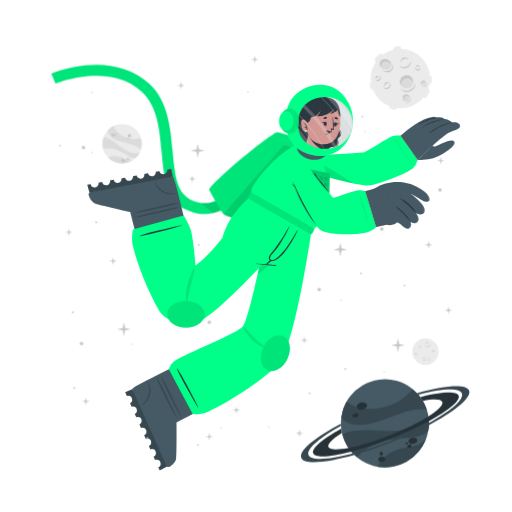
t = 0.00 s
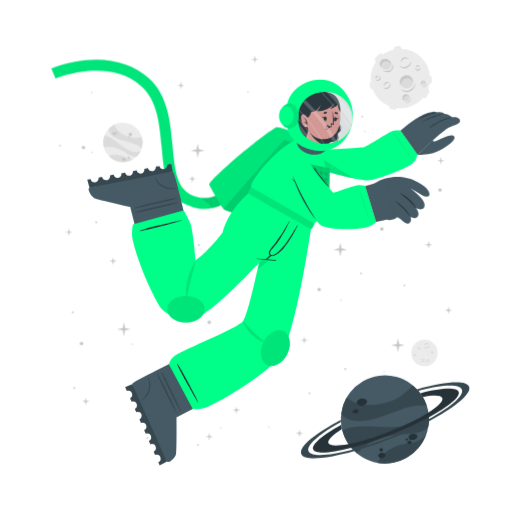
t = 1.13 s
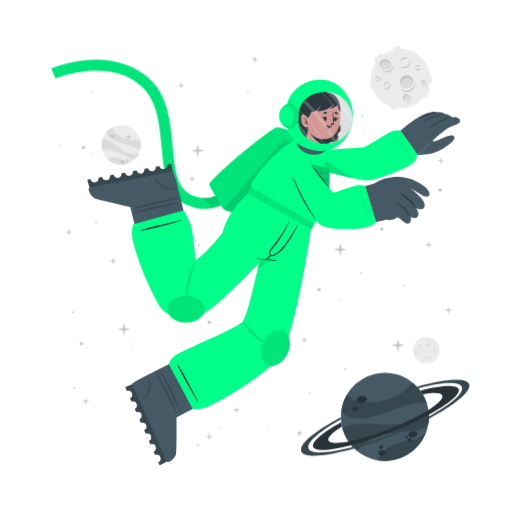
t = 1.88 s
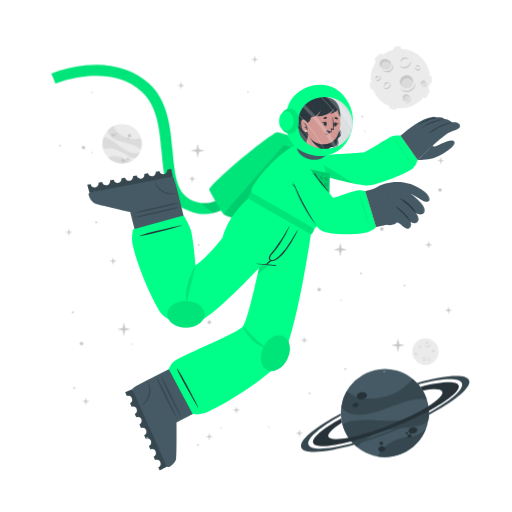
t = 3.00 s
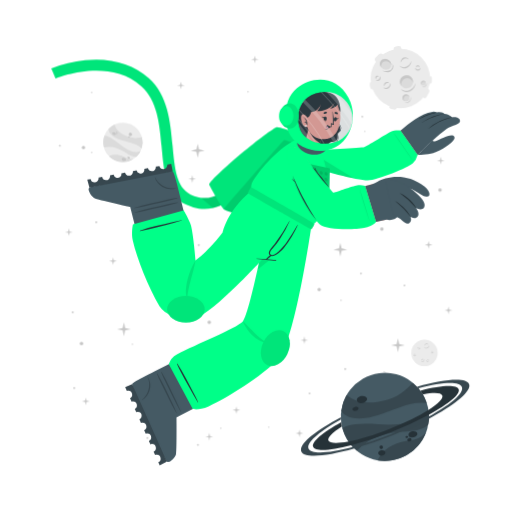
t = 4.13 s
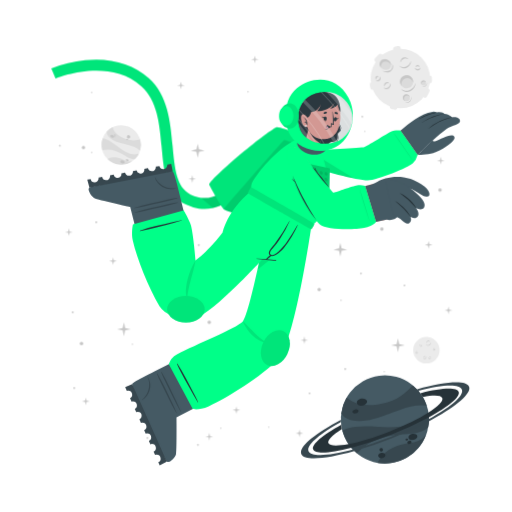
t = 4.88 s

The animated SVG that drew these frames (rendered in a browser with its animation timeline set to each time). Animation: 2 CSS @keyframes rules; one cycle of 6.00 s, repeats indefinitely.

<svg class="animated" id="freepik_stories-astronaut" xmlns="http://www.w3.org/2000/svg" viewBox="0 0 500 500" version="1.1" xmlns:xlink="http://www.w3.org/1999/xlink" xmlns:svgjs="http://svgjs.com/svgjs"><style>svg#freepik_stories-astronaut:not(.animated) .animable {opacity: 0;}svg#freepik_stories-astronaut.animated #freepik--background-complete--inject-47 {animation: 3s Infinite  linear wind;animation-delay: 0s;}svg#freepik_stories-astronaut.animated #freepik--Moon--inject-47 {animation: 3s Infinite  linear wind;animation-delay: 0s;}svg#freepik_stories-astronaut.animated #freepik--Planet--inject-47 {animation: 6s Infinite  linear floating;animation-delay: 0s;}svg#freepik_stories-astronaut.animated #freepik--Character--inject-47 {animation: 1.5s Infinite  linear floating;animation-delay: 0s;}            @keyframes wind {                0% {                    transform: rotate( 0deg );                }                25% {                    transform: rotate( 1deg );                }                75% {                    transform: rotate( -1deg );                }            }                    @keyframes floating {                0% {                    opacity: 1;                    transform: translateY(0px);                }                50% {                    transform: translateY(-10px);                }                100% {                    opacity: 1;                    transform: translateY(0px);                }            }        </style><g id="freepik--background-complete--inject-47" class="animable" style="transform-origin: 261.359px 235.839px;"><g id="el6vyoxj8tx4i"><circle cx="119.24" cy="140.32" r="19.23" style="fill: rgb(235, 235, 235); transform-origin: 119.24px 140.32px; transform: rotate(-21.46deg);" class="animable"></circle></g><path d="M137.64,145.92a22.4,22.4,0,0,0-6-3.75c-3.81-1.68-14.18-3.51-19-5.94-6.75-3.4-7.59-7.07-7.55-9a19.38,19.38,0,0,1,5.93-4.35c.48,2,2.29,8,13.5,12,5.79,2,11.33.68,13.21.22A19.13,19.13,0,0,1,137.64,145.92Z" style="fill: rgb(219, 219, 219); transform-origin: 121.778px 134.4px;" id="elrggmm44cuvq" class="animable"></path><path d="M129.79,156.41A19.27,19.27,0,0,1,105.68,154a15.8,15.8,0,0,1,3.45-1.36c5.17-1.26,10.86,1.21,12.94,2.38A11.36,11.36,0,0,0,129.79,156.41Z" style="fill: rgb(219, 219, 219); transform-origin: 117.735px 155.928px;" id="el6efzmc0rln" class="animable"></path><path d="M136.5,148.8l-.24.47-.22.42c-.18.32-.36.62-.55.92s-.35.54-.53.8l-.21.29-.24.32-.24.32-.31.36-.3.36-.27.3c-.2.22-.41.43-.62.64h0c-1.2.37-2.8.21-5.15-.72-3.49-1.37-7.26-4.67-14-7.09a24,24,0,0,0-12.93-.83h0a19.17,19.17,0,0,1,.5-11.63c1.23,0,5.18.52,13.61,7.48a49.9,49.9,0,0,0,8.49,5.81c7.2,3.77,11.36,2.65,13.1,1.78h.13Z" style="fill: rgb(219, 219, 219); transform-origin: 118.269px 143.957px;" id="elwdsd9smyyk" class="animable"></path><path d="M118.22,156c.34-.78,1.54-1,2.68-.52s1.79,1.54,1.44,2.32-1.54,1-2.68.52S117.88,156.83,118.22,156Z" style="fill: rgb(199, 199, 199); transform-origin: 120.282px 156.9px;" id="el5g800bcscre" class="animable"></path><path d="M123.66,154.67c.2-.44.91-.55,1.59-.26s1.08.9.89,1.34-.9.56-1.59.26S123.47,155.11,123.66,154.67Z" style="fill: rgb(199, 199, 199); transform-origin: 124.9px 155.212px;" id="elrupspcz6p2" class="animable"></path><path d="M108.75,131.05c.29-.67,1.33-.86,2.33-.42s1.57,1.33,1.28,2-1.34.86-2.34.42S108.45,131.72,108.75,131.05Z" style="fill: rgb(199, 199, 199); transform-origin: 110.553px 131.84px;" id="elpyqoluhny7" class="animable"></path><path d="M112.29,130.39a.84.84,0,0,1,1.13-.28.85.85,0,0,1,.57,1,1,1,0,0,1-1.7-.74Z" style="fill: rgb(199, 199, 199); transform-origin: 113.151px 130.697px;" id="elzh6hlcgsfna" class="animable"></path><path d="M112.86,132.17a.53.53,0,0,1,.71-.15c.3.13.47.41.37.62s-.41.28-.71.15S112.77,132.39,112.86,132.17Z" style="fill: rgb(199, 199, 199); transform-origin: 113.402px 132.399px;" id="elji2vm0asw7j" class="animable"></path><path d="M124.86,132.22a1.64,1.64,0,1,1,1,1.71A1.42,1.42,0,0,1,124.86,132.22Z" style="fill: rgb(199, 199, 199); transform-origin: 126.473px 132.415px;" id="eljfk0yildv5n" class="animable"></path><path d="M124.4,134.84a.76.76,0,1,1,.42.92A.73.73,0,0,1,124.4,134.84Z" style="fill: rgb(199, 199, 199); transform-origin: 125.123px 135.064px;" id="elqphdkom64n" class="animable"></path><circle cx="415.48" cy="343.36" r="12.93" style="fill: rgb(235, 235, 235); transform-origin: 415.48px 343.36px;" id="el2x452rqyjqo" class="animable"></circle><path d="M420.19,335.69a2.92,2.92,0,0,1-.48,1.75,3.45,3.45,0,0,1-1.41,1.24,2.56,2.56,0,0,1-1.9.17,2.7,2.7,0,0,1-1.44-1.12,3.71,3.71,0,0,0,1.55.69,2.33,2.33,0,0,0,.79,0,2.68,2.68,0,0,0,.76-.24l.36-.2c.11-.08.23-.15.33-.23a3.24,3.24,0,0,0,.6-.57A4.54,4.54,0,0,0,420.19,335.69Z" style="fill: rgb(199, 199, 199); transform-origin: 417.577px 337.324px;" id="elobkl93uh1v" class="animable"></path><path d="M415.54,336.43a1.84,1.84,0,0,1,.27-1.24,2.23,2.23,0,0,1,1-.88,1.76,1.76,0,0,1,1.35-.1,1.7,1.7,0,0,1,1,.83,2.8,2.8,0,0,0-1.08-.4,1.69,1.69,0,0,0-1,.18A3.06,3.06,0,0,0,415.54,336.43Z" style="fill: rgb(199, 199, 199); transform-origin: 417.341px 335.275px;" id="elfqtnb6lh1e8" class="animable"></path><path d="M415.48,349.44a1.79,1.79,0,0,1,0,1.23,2.13,2.13,0,0,1-.75,1.05,1.71,1.71,0,0,1-2.35-.25,3.35,3.35,0,0,0,1.1.15,1.62,1.62,0,0,0,.91-.35,2.67,2.67,0,0,0,.69-.77A3.41,3.41,0,0,0,415.48,349.44Z" style="fill: rgb(199, 199, 199); transform-origin: 413.984px 350.758px;" id="elfilf8zn93tk" class="animable"></path><path d="M412.8,350.91a1.14,1.14,0,0,1-.09-.87,1.49,1.49,0,0,1,.52-.76,1.2,1.2,0,0,1,.93-.23,1.1,1.1,0,0,1,.73.48,2.46,2.46,0,0,0-.75,0,1.18,1.18,0,0,0-.56.24A2.18,2.18,0,0,0,412.8,350.91Z" style="fill: rgb(199, 199, 199); transform-origin: 413.776px 349.972px;" id="el826u81kpqg7" class="animable"></path><path d="M410.82,337.8a1.15,1.15,0,0,1,.37.83,1.3,1.3,0,0,1-.37.92,1.15,1.15,0,0,1-.95.32,1.35,1.35,0,0,1-.81-.39,3.94,3.94,0,0,0,.8-.05,1.06,1.06,0,0,0,.56-.28,1.37,1.37,0,0,0,.33-.56A2.45,2.45,0,0,0,410.82,337.8Z" style="fill: rgb(199, 199, 199); transform-origin: 410.125px 338.84px;" id="elqk1bumcq8sp" class="animable"></path><path d="M409.22,339.06a.74.74,0,0,1-.33-.57.91.91,0,0,1,.26-.68.82.82,0,0,1,.71-.23.81.81,0,0,1,.55.34,4.08,4.08,0,0,0-.54.1.76.76,0,0,0-.32.19,1.13,1.13,0,0,0-.22.32A2.13,2.13,0,0,0,409.22,339.06Z" style="fill: rgb(199, 199, 199); transform-origin: 409.65px 338.315px;" id="el9503v7zdutj" class="animable"></path><path d="M419.81,351.44a1.14,1.14,0,0,1-.72.56,1.26,1.26,0,0,1-1-.14,1.14,1.14,0,0,1-.54-.83,1.36,1.36,0,0,1,.18-.89,3.66,3.66,0,0,0,.25.77,1,1,0,0,0,.4.47,1.32,1.32,0,0,0,.63.18A2.6,2.6,0,0,0,419.81,351.44Z" style="fill: rgb(199, 199, 199); transform-origin: 418.673px 351.093px;" id="el81198t02quo" class="animable"></path><path d="M418.2,350.19a.75.75,0,0,1,.47-.45.87.87,0,0,1,.72.08.82.82,0,0,1,.4.63.9.9,0,0,1-.19.62,4.78,4.78,0,0,0-.24-.5.63.63,0,0,0-.25-.26.91.91,0,0,0-.37-.13A1.65,1.65,0,0,0,418.2,350.19Z" style="fill: rgb(199, 199, 199); transform-origin: 418.996px 350.383px;" id="elvcn7pareb5m" class="animable"></path><path d="M424.24,342.34a1.16,1.16,0,0,1-.28.86,1.27,1.27,0,0,1-.88.44,1.13,1.13,0,0,1-.92-.39,1.29,1.29,0,0,1-.35-.83,3.82,3.82,0,0,0,.63.5,1.09,1.09,0,0,0,.6.16,1.31,1.31,0,0,0,.62-.21A2.35,2.35,0,0,0,424.24,342.34Z" style="fill: rgb(199, 199, 199); transform-origin: 423.027px 342.991px;" id="elgenlajd8ixt" class="animable"></path><path d="M422.2,342.21a.75.75,0,0,1,.14-.64.93.93,0,0,1,.65-.34.8.8,0,0,1,.68.3.88.88,0,0,1,.19.62,3.83,3.83,0,0,0-.48-.28.74.74,0,0,0-.36-.08,1.13,1.13,0,0,0-.38.1A2.38,2.38,0,0,0,422.2,342.21Z" style="fill: rgb(199, 199, 199); transform-origin: 423.021px 341.719px;" id="elldtei2z1uw" class="animable"></path><path d="M407.1,345.26a1.13,1.13,0,0,1-.27.87,1.27,1.27,0,0,1-.88.44,1.16,1.16,0,0,1-.93-.39,1.4,1.4,0,0,1-.35-.83,4.33,4.33,0,0,0,.64.5,1.07,1.07,0,0,0,.6.16,1.35,1.35,0,0,0,.62-.21A2,2,0,0,0,407.1,345.26Z" style="fill: rgb(199, 199, 199); transform-origin: 405.889px 345.916px;" id="elzrd3zp4ivhk" class="animable"></path><path d="M405.07,345.14a.75.75,0,0,1,.14-.64.89.89,0,0,1,.64-.34.79.79,0,0,1,.68.3.85.85,0,0,1,.2.62,3.83,3.83,0,0,0-.48-.28.66.66,0,0,0-.36-.08,1.13,1.13,0,0,0-.38.1A2.38,2.38,0,0,0,405.07,345.14Z" style="fill: rgb(199, 199, 199); transform-origin: 405.891px 344.649px;" id="elc7han048uj" class="animable"></path></g><g id="freepik--Moon--inject-47" class="animable" style="transform-origin: 391.45px 76.1246px;"><path d="M370.11,60.15l3.44-3.43a2.52,2.52,0,0,0,0-3.56h0a2.5,2.5,0,0,0-3.56,0l-3.44,3.43a2.52,2.52,0,0,0,0,3.56h0A2.52,2.52,0,0,0,370.11,60.15Z" style="fill: rgb(235, 235, 235); transform-origin: 370.05px 56.6508px;" id="elgs20xvng84f" class="animable"></path><path d="M417,94.19l2.18-4.34a2.5,2.5,0,0,0-1.12-3.38h0a2.51,2.51,0,0,0-3.38,1.12l-2.18,4.34a2.53,2.53,0,0,0,1.12,3.38h0A2.52,2.52,0,0,0,417,94.19Z" style="fill: rgb(235, 235, 235); transform-origin: 415.845px 90.8883px;" id="elv24x0crpob" class="animable"></path><path d="M387,50.45l2.58-.36a2.52,2.52,0,0,0,2.14-2.85h0a2.52,2.52,0,0,0-2.85-2.14l-2.58.37a2.52,2.52,0,0,0-2.14,2.85h0A2.51,2.51,0,0,0,387,50.45Z" style="fill: rgb(235, 235, 235); transform-origin: 387.935px 47.7758px;" id="el9srj8d83vms" class="animable"></path><path d="M366.46,84.53l-.37-2.59a2.52,2.52,0,0,0-2.85-2.13h0a2.52,2.52,0,0,0-2.14,2.85l.37,2.58a2.53,2.53,0,0,0,2.85,2.14h0A2.52,2.52,0,0,0,366.46,84.53Z" style="fill: rgb(235, 235, 235); transform-origin: 363.78px 83.5943px;" id="elesf08imm3sg" class="animable"></path><g id="el6ndcapwzmef"><rect x="415.49" y="75.26" width="7.64" height="5.03" rx="2.16" style="fill: rgb(235, 235, 235); transform-origin: 419.31px 77.775px; transform: rotate(90deg);" class="animable"></rect></g><path d="M382.28,106.41l2.52.68a2.52,2.52,0,0,0,3.08-1.78h0a2.52,2.52,0,0,0-1.78-3.09l-2.52-.67a2.51,2.51,0,0,0-3.08,1.78h0A2.51,2.51,0,0,0,382.28,106.41Z" style="fill: rgb(235, 235, 235); transform-origin: 384.19px 104.319px;" id="elcracnxsporq" class="animable"></path><circle cx="391" cy="76.69" r="29.05" style="fill: rgb(235, 235, 235); transform-origin: 391px 76.69px;" id="eledq5tp5i787" class="animable"></circle><path d="M401.57,59.46a6.51,6.51,0,0,1-1.08,3.94,7.8,7.8,0,0,1-3.15,2.79,5.76,5.76,0,0,1-4.27.36,6,6,0,0,1-3.25-2.49,8.71,8.71,0,0,0,3.49,1.53,5.07,5.07,0,0,0,1.78,0,5.38,5.38,0,0,0,1.69-.54,9.1,9.1,0,0,0,.81-.44c.26-.17.52-.33.76-.52a8.54,8.54,0,0,0,1.35-1.27A9.92,9.92,0,0,0,401.57,59.46Z" style="fill: rgb(199, 199, 199); transform-origin: 395.699px 63.1311px;" id="el8v4rorrlh3o" class="animable"></path><path d="M391.13,61.13a4.13,4.13,0,0,1,.6-2.78,5.18,5.18,0,0,1,2.19-2,3.9,3.9,0,0,1,3-.22A3.84,3.84,0,0,1,399.12,58a6.52,6.52,0,0,0-2.41-.89,3.94,3.94,0,0,0-2.24.4A6.81,6.81,0,0,0,391.13,61.13Z" style="fill: rgb(199, 199, 199); transform-origin: 395.105px 58.5293px;" id="elhax7rqleuo4" class="animable"></path><path d="M381.29,81.08a3.94,3.94,0,0,1,.07,2.77,4.82,4.82,0,0,1-1.68,2.35,3.78,3.78,0,0,1-2.86.77,3.84,3.84,0,0,1-2.43-1.34,7,7,0,0,0,2.48.35,3.69,3.69,0,0,0,2-.79,6,6,0,0,0,1.55-1.73A7.44,7.44,0,0,0,381.29,81.08Z" style="fill: rgb(199, 199, 199); transform-origin: 377.984px 84.0434px;" id="elftitj13xoyg" class="animable"></path><path d="M375.27,84.38a2.57,2.57,0,0,1-.19-1.95,3.19,3.19,0,0,1,1.16-1.7,2.65,2.65,0,0,1,2.08-.52A2.44,2.44,0,0,1,380,81.28a5.58,5.58,0,0,0-1.7-.08,2.69,2.69,0,0,0-1.26.54A4.94,4.94,0,0,0,375.27,84.38Z" style="fill: rgb(199, 199, 199); transform-origin: 377.485px 82.2756px;" id="ely6zoronf3jq" class="animable"></path><path d="M370.87,74.62a2.57,2.57,0,0,1,.83,1.86,2.85,2.85,0,0,1-.82,2,2.52,2.52,0,0,1-2.13.73,3.06,3.06,0,0,1-1.83-.87,10,10,0,0,0,1.81-.12,2.33,2.33,0,0,0,1.25-.63,2.88,2.88,0,0,0,.73-1.26A5.13,5.13,0,0,0,370.87,74.62Z" style="fill: rgb(199, 199, 199); transform-origin: 369.31px 76.9261px;" id="el3saicb3a9ud" class="animable"></path><path d="M367.27,77.44a1.68,1.68,0,0,1-.72-1.29,2,2,0,0,1,.58-1.52,1.77,1.77,0,0,1,1.58-.51,1.88,1.88,0,0,1,1.25.75,10.76,10.76,0,0,0-1.23.24,1.6,1.6,0,0,0-.7.41,2.28,2.28,0,0,0-.49.73A4.57,4.57,0,0,0,367.27,77.44Z" style="fill: rgb(199, 199, 199); transform-origin: 368.253px 75.7663px;" id="el7nrnvftiuau" class="animable"></path><path d="M410.67,66a2.6,2.6,0,0,1-.62,1.94,2.84,2.84,0,0,1-2,1,2.57,2.57,0,0,1-2.07-.87,3,3,0,0,1-.78-1.87,9,9,0,0,0,1.43,1.11,2.23,2.23,0,0,0,1.34.36,3,3,0,0,0,1.39-.45A5.56,5.56,0,0,0,410.67,66Z" style="fill: rgb(199, 199, 199); transform-origin: 407.941px 67.4719px;" id="elhi0rs7aqvhu" class="animable"></path><path d="M406.11,65.73a1.66,1.66,0,0,1,.31-1.44,2,2,0,0,1,1.44-.76,1.82,1.82,0,0,1,1.53.68,1.88,1.88,0,0,1,.43,1.39,9.72,9.72,0,0,0-1.08-.63,1.49,1.49,0,0,0-.8-.17,2.38,2.38,0,0,0-.85.22A4.64,4.64,0,0,0,406.11,65.73Z" style="fill: rgb(199, 199, 199); transform-origin: 407.944px 64.6284px;" id="elxyywe8uo4gc" class="animable"></path><g id="el6izptlwu34l"><ellipse cx="397.01" cy="79.87" rx="6.44" ry="6.4" style="fill: rgb(219, 219, 219); transform-origin: 397.01px 79.87px; transform: rotate(-65.97deg);" class="animable"></ellipse></g><path d="M400,76.84a5.81,5.81,0,0,1,3.31,4.1,6.41,6.41,0,1,0-11.2,3.11,5.78,5.78,0,0,1,.2-4.24A5.84,5.84,0,0,1,400,76.84Z" style="fill: rgb(199, 199, 199); transform-origin: 396.987px 78.7649px;" id="eloy2fm82gxkj" class="animable"></path><path d="M405.88,81a8.26,8.26,0,0,1-1.41,4.8,9.87,9.87,0,0,1-3.87,3.38,7.16,7.16,0,0,1-5.18.47,7.62,7.62,0,0,1-4-3,10.25,10.25,0,0,0,4.28,2,10.54,10.54,0,0,0,1.13.11,5.87,5.87,0,0,0,1.11-.09A7.1,7.1,0,0,0,400,88c.34-.17.69-.36,1-.55s.65-.42.94-.67a10.52,10.52,0,0,0,1.67-1.6A11.59,11.59,0,0,0,405.88,81Z" style="fill: rgb(199, 199, 199); transform-origin: 398.651px 85.4656px;" id="el9px0urdfufu" class="animable"></path><path d="M412.91,83.39a2.4,2.4,0,1,0-1.78-2.87A2.39,2.39,0,0,0,412.91,83.39Z" style="fill: rgb(219, 219, 219); transform-origin: 413.468px 81.0561px;" id="elxwp1bux8n2d" class="animable"></path><path d="M414.34,79.73A2.18,2.18,0,0,1,415.85,81,2.43,2.43,0,0,0,414,78.71a2.4,2.4,0,0,0-2.87,1.81,2.37,2.37,0,0,0,.84,2.41,2.12,2.12,0,0,1-.23-1.57A2.17,2.17,0,0,1,414.34,79.73Z" style="fill: rgb(199, 199, 199); transform-origin: 413.458px 80.7904px;" id="elj6lox4z7z6c" class="animable"></path><path d="M416.78,80.82a2.9,2.9,0,0,1-.12,1.88,3.54,3.54,0,0,1-1.18,1.55,2.64,2.64,0,0,1-1.91.54,2.74,2.74,0,0,1-1.69-.86,4.09,4.09,0,0,0,1.71.37,2.65,2.65,0,0,0,1.51-.55A4.36,4.36,0,0,0,416.78,80.82Z" style="fill: rgb(199, 199, 199); transform-origin: 414.381px 82.813px;" id="elu92e1zwitxh" class="animable"></path><path d="M396.44,98.94a3.41,3.41,0,1,0-3.21-3.59A3.41,3.41,0,0,0,396.44,98.94Z" style="fill: rgb(219, 219, 219); transform-origin: 396.635px 95.5356px;" id="ellrplbrqden" class="animable"></path><path d="M397.54,93.46a3.07,3.07,0,0,1,2.41,1.4A3.4,3.4,0,1,0,395,98.53a3.1,3.1,0,0,1,2.54-5.07Z" style="fill: rgb(199, 199, 199); transform-origin: 396.584px 95.335px;" id="elwlb26tfzsch" class="animable"></path><path d="M401.22,94.38a4.48,4.48,0,0,1,.19,2.64,5.13,5.13,0,0,1-1.27,2.4,3.72,3.72,0,0,1-2.46,1.21,4.06,4.06,0,0,1-2.56-.69,5.23,5.23,0,0,0,2.5.2A3.76,3.76,0,0,0,399.68,99a5.84,5.84,0,0,0,1.26-2.1A6.18,6.18,0,0,0,401.22,94.38Z" style="fill: rgb(199, 199, 199); transform-origin: 398.323px 97.5099px;" id="eljfp6kao79ah" class="animable"></path><path d="M381.24,66c-1.53,2.35-4.93,2.85-7.58,1.11s-3.57-5.05-2-7.4,4.93-2.84,7.59-1.11S382.78,63.69,381.24,66Z" style="fill: rgb(219, 219, 219); transform-origin: 376.446px 62.8572px;" id="el569yjjunp5v" class="animable"></path><path d="M372.8,62a4.43,4.43,0,0,0-.25,4.28,5.25,5.25,0,0,1-.92-6.49c1.53-2.35,4.93-2.85,7.59-1.11A5.83,5.83,0,0,1,382,63.9a5.53,5.53,0,0,0-2.29-3C377.28,59.37,374.19,59.82,372.8,62Z" style="fill: rgb(199, 199, 199); transform-origin: 376.453px 61.9611px;" id="elik0qp712rwn" class="animable"></path><path d="M383.12,62.16a5.49,5.49,0,0,1,.75,4.14,5.12,5.12,0,0,1-.95,2,6.39,6.39,0,0,1-1.66,1.53,6.23,6.23,0,0,1-2.15.73,7.29,7.29,0,0,1-2.19-.06,9.09,9.09,0,0,1-3.84-1.67,17.88,17.88,0,0,0,3.95.68,6.51,6.51,0,0,0,3.58-.77A5.47,5.47,0,0,0,382,67.59a5,5,0,0,0,.94-1.57A7.25,7.25,0,0,0,383.12,62.16Z" style="fill: rgb(199, 199, 199); transform-origin: 378.538px 66.3877px;" id="elr5g6n8pwjoq" class="animable"></path></g><g id="freepik--Planet--inject-47" class="animable animator-active" style="transform-origin: 376.139px 413.34px;"><g id="elsudrjmxlesr"><circle cx="375.87" cy="413.34" r="43.02" style="fill: rgb(69, 90, 100); transform-origin: 375.87px 413.34px; transform: rotate(-74.9951deg);" class="animable"></circle></g><path d="M416.74,399.89a50.6,50.6,0,0,0-15.8.88c-9.14,1.83-30.47,11.81-42.37,13.55-16.73,2.46-23-3.17-25.36-6.69a43,43,0,0,1,5.28-15.58c3.38,2.95,14.49,11.72,40.09,4.53,13.2-3.72,21.59-13.34,24.44-16.6A42.76,42.76,0,0,1,416.74,399.89Z" style="fill: rgb(55, 71, 79); transform-origin: 374.975px 397.452px;" id="elqy6rahjfzal" class="animable"></path><path d="M415.87,429.18a43.05,43.05,0,0,1-47.24,26.58,34.45,34.45,0,0,1,4.55-6.94c7.84-9,21.44-11.76,26.75-12.3A25.27,25.27,0,0,0,415.87,429.18Z" style="fill: rgb(55, 71, 79); transform-origin: 392.25px 442.775px;" id="el0w2zsdjv0c4j" class="animable"></path><path d="M418.36,406.64c.07.39.12.77.17,1.16s.09.71.13,1.06c.08.8.15,1.6.18,2.39s.06,1.44.06,2.14c0,.27,0,.53,0,.8s0,.6,0,.89,0,.6,0,.9-.05.7-.08,1.06-.06.7-.1,1-.08.6-.11.9c-.09.66-.19,1.3-.31,1.95h0c-1.72,2.21-4.86,4-10.34,5.31-8.16,2-19.29.8-34.76,5.06a53.84,53.84,0,0,0-24.73,15.11h0a42.85,42.85,0,0,1-14.05-21.9c2.19-1.67,10.15-5.73,34.51-3.84a112.29,112.29,0,0,0,23-.3c18-2.36,24.21-9.77,26.27-13.61h0A1.82,1.82,0,0,1,418.36,406.64Z" style="fill: rgb(55, 71, 79); transform-origin: 376.66px 426.505px;" id="elgyscctmo7cd" class="animable"></path><path d="M358.4,395.52c.37,1.88-1.55,3.83-4.28,4.35s-5.23-.56-5.6-2.44,1.56-3.82,4.28-4.35S358,393.65,358.4,395.52Z" style="fill: rgb(38, 50, 56); transform-origin: 353.46px 396.474px;" id="elwfg5m1a5uh" class="animable"></path><path d="M350.11,404.94c.2,1.06-1,2.17-2.6,2.49s-3.13-.28-3.33-1.34.95-2.17,2.59-2.49S349.9,403.89,350.11,404.94Z" style="fill: rgb(38, 50, 56); transform-origin: 347.145px 405.515px;" id="elwv41vrw4ii" class="animable"></path><path d="M407.54,429.57c.31,1.6-1.38,3.27-3.76,3.74s-4.58-.47-4.89-2.07,1.37-3.28,3.76-3.74S407.23,428,407.54,429.57Z" style="fill: rgb(38, 50, 56); transform-origin: 403.215px 430.408px;" id="eldmwfng24yw" class="animable"></path><path d="M401.85,435.28c.17.85-.61,1.72-1.74,1.94a1.87,1.87,0,0,1-2.33-1.15c-.17-.85.61-1.72,1.74-1.94A1.87,1.87,0,0,1,401.85,435.28Z" style="fill: rgb(38, 50, 56); transform-origin: 399.815px 435.675px;" id="el82z1ntuojke" class="animable"></path><path d="M398.54,432.72c.1.51-.4,1-1.12,1.18s-1.38-.17-1.48-.68.4-1,1.12-1.18S398.44,432.21,398.54,432.72Z" style="fill: rgb(38, 50, 56); transform-origin: 397.24px 432.97px;" id="el5688ppcxjne" class="animable"></path><path d="M376.35,447.84c.28,1.44-1,2.9-3,3.27s-3.68-.5-4-1.93,1-2.89,2.95-3.26S376.08,446.41,376.35,447.84Z" style="fill: rgb(38, 50, 56); transform-origin: 372.845px 448.515px;" id="eloxwmmovqe8i" class="animable"></path><path d="M373.89,442.43a1.71,1.71,0,1,1-1.95-1.16A1.6,1.6,0,0,1,373.89,442.43Z" style="fill: rgb(38, 50, 56); transform-origin: 372.261px 442.94px;" id="eljdff9tybra" class="animable"></path><path d="M418.84,411.25a346.49,346.49,0,0,1-36.64,16.83,342.87,342.87,0,0,1-39.21,13c-20.61,5.36-35.3,6.29-37.19,1.5s9.19-14.09,27.36-24.08c.12,1,.28,2,.47,3l.24,1.14c-9.22,5.86-14.34,10.93-13.19,13.85s8.58,3.14,19.59,1c10.78-2.08,25-6.36,40.23-12.37s28.57-12.64,37.86-18.51c9.46-5.95,14.73-11.13,13.56-14.09s-8.33-3.11-19-1.11a39.26,39.26,0,0,0-2.42-3.66c20.51-5.31,35.53-6.12,37.42-1.34S438.08,400.88,418.84,411.25Z" style="fill: rgb(38, 50, 56); transform-origin: 376.855px 414.472px;" id="elfp5crfowbfn" class="animable"></path><path d="M418.86,415.07a383.2,383.2,0,0,1-35.81,16.44h0A380.06,380.06,0,0,1,346,444.31c-28.14,8-49.06,9.59-51.78,2.82s13.19-19.8,38.63-33.31c0,.66,0,1.33.08,2-21.11,11.64-34,22.68-31.68,28.49s19.63,4.87,43.31-1.47A359.42,359.42,0,0,0,418.89,413c21.4-11.74,34.49-22.91,32.14-28.76s-19.17-4.89-42.38,1.23c-.43-.51-.88-1-1.34-1.5,27.63-7.77,48.08-9.23,50.76-2.54S444.64,401.45,418.86,415.07Z" style="fill: rgb(55, 71, 79); transform-origin: 376.139px 414.278px;" id="elsrdwabidn79" class="animable"></path></g><g id="freepik--Character--inject-47" class="animable" style="transform-origin: 249.682px 261.365px;"><path d="M194.2,208.66a44.5,44.5,0,0,1-12.75-4c-19.36-9.4-21.44-32.18-23.64-56.3-2-22.22-4.13-45.19-19.67-59.06-32.35-28.84-83.35-7.81-83.86-7.59l-4.19-9.88a124.34,124.34,0,0,1,33.06-8c25-2.52,46.52,3.5,62.12,17.42,18.71,16.68,21.11,42.93,23.22,66.09,2,21.93,3.73,40.87,17.64,47.62,29.16,14.15,48.44-21.19,49.24-22.7l9.48,5a77.22,77.22,0,0,1-16.57,20.32C217.57,206.71,206,210.43,194.2,208.66Z" style="fill: rgb(0, 255, 136); transform-origin: 147.47px 136.179px;" id="eljkw9ebup8zp" class="animable"></path><g id="elb8s4abah35i"><path d="M194.2,208.66a44.5,44.5,0,0,1-12.75-4c-19.36-9.4-21.44-32.18-23.64-56.3-2-22.22-4.13-45.19-19.67-59.06-32.35-28.84-83.35-7.81-83.86-7.59l-4.19-9.88a124.34,124.34,0,0,1,33.06-8c25-2.52,46.52,3.5,62.12,17.42,18.71,16.68,21.11,42.93,23.22,66.09,2,21.93,3.73,40.87,17.64,47.62,29.16,14.15,48.44-21.19,49.24-22.7l9.48,5a77.22,77.22,0,0,1-16.57,20.32C217.57,206.71,206,210.43,194.2,208.66Z" style="opacity: 0.1; transform-origin: 147.47px 136.179px;" class="animable"></path></g><g id="elqn3gu04h82l"><path d="M244.85,177.29a77.09,77.09,0,0,1-16.57,20.31c-6.44,5.48-13.2,9-20.13,10.56L196.08,198c23.52,3.15,38.58-24.45,39.3-25.77Z" style="opacity: 0.1; transform-origin: 220.465px 190.195px;" class="animable"></path></g><path d="M278.67,229.5c-.95.56-57.57-18.31-60-20.06a1.59,1.59,0,0,1-.31-.29c-2.77-2.73-13.24-22-14-23.51-1.84-3.85,55.21-51.93,65.82-56.39,2.66-1.12,37.51,11.34,42.73,16.4,2.24,2.17,6.45,10.95,6.22,12.15h0C318.76,159.52,279.63,228.94,278.67,229.5Z" style="fill: rgb(0, 255, 136); transform-origin: 261.728px 179.346px;" id="elipo4m6rfdy9" class="animable"></path><g id="el7mgee2b9uaa"><path d="M278.67,229.5c-.95.56-57.57-18.31-60-20.06a1.59,1.59,0,0,1-.31-.29c-2.77-2.73-13.24-22-14-23.51-1.84-3.85,55.21-51.93,65.82-56.39,2.66-1.12,37.51,11.34,42.73,16.4,2.24,2.17,6.45,10.95,6.22,12.15h0C318.76,159.52,279.63,228.94,278.67,229.5Z" style="opacity: 0.1; transform-origin: 261.728px 179.346px;" class="animable"></path></g><g id="elgary23e6rnm"><path d="M278.67,229.5c-.95.56-57.57-18.31-60-20.06a1.59,1.59,0,0,1-.31-.29c10.24-11.85,58.36-67.42,59.22-67.56s33.84,12.65,41.56,16.22C318.76,159.52,279.63,228.94,278.67,229.5Z" style="opacity: 0.1; transform-origin: 268.75px 185.551px;" class="animable"></path></g><path d="M196.48,344.63l-45.12,22.73c-8.64,4.29-16.14,8.22-19.83,10.61a.09.09,0,0,0-.06,0c-1.4.9-2.24,1.57-2.36,2l0,.08c-.46,3.44,31.87,73.53,33.82,75.59s8-3.33,8.91-7.05.53-36.1.53-36.1l44.85-23.13Z" style="fill: rgb(69, 90, 100); transform-origin: 173.163px 400.363px;" id="elwaqvceumn6" class="animable"></path><path d="M122.25,383l1.61,3.65a3.8,3.8,0,0,1,1.31-.23,3.9,3.9,0,0,1,1.83,7.34l1.45,3.32a3.82,3.82,0,0,1,1.36-.25,3.89,3.89,0,0,1,1.78,7.35l1.46,3.33a3.55,3.55,0,0,1,1.39-.27,3.89,3.89,0,0,1,3.89,3.89,3.85,3.85,0,0,1-2.15,3.48l1.46,3.31a4.06,4.06,0,0,1,1.45-.27,3.89,3.89,0,0,1,1.69,7.4l1.46,3.31a3.84,3.84,0,0,1,1.48-.3,3.89,3.89,0,0,1,1.65,7.42l1.46,3.31a3.58,3.58,0,0,1,1.52-.32,3.9,3.9,0,0,1,1.62,7.44l1.46,3.32a3.64,3.64,0,0,1,1.57-.35,3.9,3.9,0,0,1,1.57,7.46l1.37,3.12,7-3.79L129.11,380Z" style="fill: rgb(55, 71, 79); transform-origin: 142.595px 419.73px;" id="el2kd4ik0yuce" class="animable"></path><path d="M144.47,373.18a16.37,16.37,0,0,1,1.62,13.09c-1.18,3.56-3.52,7.36-7.28,9.3-.11.06-.22-.14-.12-.21,6.4-4.92,9-14.69,5.56-22.06A.13.13,0,0,1,144.47,373.18Z" style="fill: rgb(55, 71, 79); transform-origin: 142.716px 384.361px;" id="el4eag5qe5s3u" class="animable"></path><path d="M153.72,369.74c2.88,4.77,5.37,9.78,7.8,14.79s4.78,9.94,7.13,14.93c1.34,2.86,2.68,5.73,3.86,8.66a.16.16,0,0,1-.29.14c-2.81-4.81-5.27-9.84-7.79-14.8s-5-9.85-7.34-14.83c-1.37-2.86-2.65-5.74-3.8-8.69A.24.24,0,0,1,153.72,369.74Z" style="fill: rgb(55, 71, 79); transform-origin: 162.903px 388.992px;" id="elhv4pklcja9" class="animable"></path><path d="M157.88,368.33c2.89,4.77,5.37,9.78,7.8,14.8s4.78,9.94,7.13,14.93c1.34,2.86,2.68,5.73,3.86,8.65a.16.16,0,0,1-.29.14c-2.81-4.81-5.27-9.84-7.79-14.8s-5-9.85-7.34-14.83c-1.36-2.86-2.65-5.74-3.8-8.69A.24.24,0,0,1,157.88,368.33Z" style="fill: rgb(55, 71, 79); transform-origin: 167.063px 387.582px;" id="elev9p85d2jo7" class="animable"></path><path d="M164.81,360.58l23.33,43.76s7,1.51,15.68-2.51c19.21-8.87,51.37-29.51,67.45-45.36C287.89,340.08,304.2,225.2,304.2,225.2L265,202.58s-20.36,108.33-27.84,116.15c-6.75,7.06-45.89,22.51-64.34,32.17A16.53,16.53,0,0,0,164.81,360.58Z" style="fill: rgb(0, 255, 136); transform-origin: 234.505px 303.599px;" id="elrzank0ck2d" class="animable"></path><path d="M173.21,360.06c3.07,4.66,5.75,9.56,8.38,14.48s5.16,9.74,7.7,14.64c1.46,2.8,2.91,5.62,4.21,8.49a.17.17,0,0,1-.29.16c-3-4.7-5.65-9.63-8.37-14.49s-5.35-9.65-7.92-14.53c-1.47-2.8-2.87-5.63-4.13-8.53A.24.24,0,0,1,173.21,360.06Z" style="fill: rgb(38, 50, 56); transform-origin: 183.142px 378.925px;" id="el5h6sqscz1cs" class="animable"></path><g id="el1a5s98ew94u"><path d="M251.64,268.16l52.56-43L265,202.58S258.6,236.8,251.64,268.16Z" style="opacity: 0.1; transform-origin: 277.92px 235.37px;" class="animable"></path></g><g id="eltofkk07y1le"><path d="M260.8,339.2a9.27,9.27,0,0,1-4.14-.38,19.56,19.56,0,0,1-3.85-1.64,31.21,31.21,0,0,1-6.57-5c-1-1-1.88-2-2.77-3s-1.7-2.13-2.45-3.26-1.46-2.29-2.11-3.47-1.23-2.43-1.72-3.71a39.39,39.39,0,0,1,3,2.76c.94.95,1.92,1.86,2.81,2.82s1.86,1.86,2.75,2.82l1.39,1.38c.46.46.89.95,1.37,1.38,1.85,1.82,3.74,3.56,5.72,5.19A23.49,23.49,0,0,0,260.8,339.2Z" style="opacity: 0.1; transform-origin: 248.995px 329.012px;" class="animable"></path></g><g id="elgw83sbjxsj8"><ellipse cx="268.93" cy="344.82" rx="18.38" ry="13.04" style="fill: rgb(0, 255, 136); transform-origin: 268.93px 344.82px; transform: rotate(-64.61deg);" class="animable"></ellipse></g><g id="el7ofgzl1ahbt"><ellipse cx="268.93" cy="344.82" rx="18.38" ry="13.04" style="opacity: 0.1; transform-origin: 268.93px 344.82px; transform: rotate(-64.61deg);" class="animable"></ellipse></g><path d="M187.77,245.91l-11.92-49.09c-2.23-9.39-4.35-17.59-5.84-21.72,0,0,0,0,0-.07a6.82,6.82,0,0,0-1.38-2.74s0,0-.07,0c-3.24-1.23-78.83,14.38-81.28,15.82s1.43,8.53,4.85,10.27,35,8.69,35,8.69L139.51,256Z" style="fill: rgb(69, 90, 100); transform-origin: 137.14px 214.111px;" id="elv8ao4n666xm" class="animable"></path><path d="M167.23,164.93l-3.92.74a3.75,3.75,0,0,1-.06,1.33,3.9,3.9,0,0,1-7.57.11l-3.56.67a3.79,3.79,0,0,1-.07,1.38,3.89,3.89,0,0,1-7.56.07l-3.57.66a3.79,3.79,0,0,1,0,1.42,3.9,3.9,0,0,1-4.68,2.91,3.83,3.83,0,0,1-2.89-2.88l-3.56.67a4.08,4.08,0,0,1-.07,1.47,3.89,3.89,0,0,1-7.58,0l-3.56.67a3.89,3.89,0,0,1-4.72,4.42,3.91,3.91,0,0,1-2.93-3l-3.55.68a3.69,3.69,0,0,1,0,1.55,3.9,3.9,0,0,1-7.62-.11l-3.56.67a3.65,3.65,0,0,1,0,1.61,3.89,3.89,0,0,1-7.62-.16l-3.35.63,2.11,7.63,81.36-15.77Z" style="fill: rgb(55, 71, 79); transform-origin: 126.965px 176.5px;" id="elfdcdjjhr0xk" class="animable"></path><path d="M171.74,188.79a16.37,16.37,0,0,1-13.12-1.39c-3.2-2-6.37-5.09-7.41-9.2,0-.11.19-.18.24-.06,3.34,7.34,12.27,12.06,20.22,10.41A.13.13,0,0,1,171.74,188.79Z" style="fill: rgb(55, 71, 79); transform-origin: 161.505px 183.822px;" id="eljpey7zsxybh" class="animable"></path><path d="M173,198.58c-5.3,1.73-10.74,3-16.18,4.24s-10.76,2.41-16.16,3.56c-3.08.66-6.18,1.32-9.3,1.81a.16.16,0,0,1-.07-.32c5.32-1.65,10.77-2.9,16.18-4.24s10.72-2.61,16.11-3.79c3.09-.68,6.18-1.28,9.32-1.72A.24.24,0,0,1,173,198.58Z" style="fill: rgb(55, 71, 79); transform-origin: 152.153px 203.157px;" id="el2rqdrsmb4nd" class="animable"></path><path d="M173.43,203c-5.31,1.73-10.75,3-16.18,4.24s-10.77,2.41-16.16,3.56c-3.09.66-6.19,1.32-9.31,1.81a.16.16,0,0,1-.06-.32c5.32-1.65,10.77-2.9,16.17-4.23s10.73-2.61,16.11-3.8c3.1-.67,6.19-1.27,9.33-1.72A.24.24,0,0,1,173.43,203Z" style="fill: rgb(55, 71, 79); transform-origin: 152.581px 207.576px;" id="elwholuqltg4s" class="animable"></path><path d="M304.26,225.23s-10.86,11.9-20.08,21.25c-6.73,6.84-12.95,12.66-14.6,12.69-1.87,0-10.38-.9-13.2-1.27,0,0-41.94,46.14-63.47,57.3-7.37,3.82-30.52-.1-37.22-11.42-10.87-18.37-21.9-46.13-25.93-63.59-1.8-7.79.05-16.21.05-16.21l49.59-13.7s5.36,8.93,7,14.54c2.42,8.47,4.59,34.41,4.59,34.41,13.41-9.58,26.47-27.28,26.47-27.28s3.86-20.56,28-40.75Z" style="fill: rgb(0, 255, 136); transform-origin: 216.616px 253.91px;" id="elb43z76l0n5" class="animable"></path><path d="M269.53,258.92a109.54,109.54,0,0,0-19-1.46.2.2,0,0,0,0,.39c6.29.67,12.63,1.5,18.94,1.83A.38.38,0,0,0,269.53,258.92Z" style="fill: rgb(38, 50, 56); transform-origin: 260.127px 258.568px;" id="el8q2n097gr9v" class="animable"></path><path d="M290.7,225.07c.08-.19-.21-.4-.31-.21A193.26,193.26,0,0,1,280,241.31c-1.7,2.48-11.92,15.71-15.85,12.12-.66-.61-.62-1.57-.1-2.78.63-1.45,2.09-2.84,3.09-4.08,2.2-2.74,4.31-5.54,6.28-8.44A94.74,94.74,0,0,0,282.85,221a.17.17,0,0,0-.3-.15,178.74,178.74,0,0,1-14.62,22.77c-2.68,3.43-7.75,8-4.15,10.8s11.57-5.17,13.52-7.48A99.25,99.25,0,0,0,290.7,225.07Z" style="fill: rgb(38, 50, 56); transform-origin: 276.623px 237.894px;" id="eli156uzsc83g" class="animable"></path><path d="M264.07,253.88a28.1,28.1,0,0,0-2.7,2.42,7.85,7.85,0,0,0-1.8,2.22c-.07.17.13.3.28.24a9.87,9.87,0,0,0,2.39-1.8c.87-.73,1.75-1.44,2.59-2.2A.58.58,0,0,0,264.07,253.88Z" style="fill: rgb(38, 50, 56); transform-origin: 262.293px 256.258px;" id="elsaxqi3fdo9a" class="animable"></path><path d="M136.76,230.07c5.18-1.79,10.51-3.14,15.84-4.44s10.54-2.54,15.83-3.76c3-.7,6.06-1.4,9.12-1.93a.17.17,0,0,1,.08.32c-5.21,1.72-10.55,3-15.84,4.44s-10.5,2.74-15.79,4c-3,.72-6.06,1.36-9.14,1.84A.24.24,0,0,1,136.76,230.07Z" style="fill: rgb(38, 50, 56); transform-origin: 157.145px 225.243px;" id="eloh5fzg0gkdn" class="animable"></path><g id="el2k9bqza8kmj"><path d="M183.14,297.2a10.49,10.49,0,0,1-1.5-4.83c-.1-.84-.1-1.68-.15-2.53s0-1.68.08-2.52a52.55,52.55,0,0,1,1.68-9.85,71.11,71.11,0,0,1,3.2-9.39,59.85,59.85,0,0,1,4.5-8.85c-.51,3.3-1.32,6.48-2.11,9.64s-1.64,6.29-2.48,9.41-1.64,6.24-2.31,9.38c-.31,1.56-.64,3.14-.83,4.72A14.43,14.43,0,0,0,183.14,297.2Z" style="opacity: 0.1; transform-origin: 186.21px 278.215px;" class="animable"></path></g><ellipse cx="181.55" cy="306.94" rx="18.38" ry="13.04" style="fill: rgb(0, 255, 136); transform-origin: 181.55px 306.94px;" id="elyeqtyrsw6y" class="animable"></ellipse><g id="el1riknk8uax2"><ellipse cx="181.55" cy="306.94" rx="18.38" ry="13.04" style="opacity: 0.1; transform-origin: 181.55px 306.94px;" class="animable"></ellipse></g><path d="M302.93,165.7c29.4,11.7,52.93,16.43,62.23,13.72,8.14-2.38,31.36-12.37,42.66-23.2,3.41-3.26-12-25.52-16.72-23.75s-28.38,15.07-34.56,17.26c-3.51,1.24-41.77,2.67-50.47,2.82C291.55,152.81,289.88,160.51,302.93,165.7Z" style="fill: rgb(247, 169, 160); transform-origin: 351.195px 156.267px;" id="elvviajkiavr9" class="animable"></path><path d="M423.09,141.39c-1.07,1.64-.22,2.22,3.08,1.09s15.37-8.36,17.54-3.93-15,14.39-20.65,15.84-15.24,1.83-15.24,1.83C410.78,153.61,417.35,146.59,423.09,141.39Z" style="fill: rgb(69, 90, 100); transform-origin: 425.859px 146.674px;" id="elovdwooue03r" class="animable"></path><path d="M391.1,132.47c8.6-7,18.87-16.35,31.27-18.29a6.21,6.21,0,0,1,4,.62c5.54-1,7.66,1.36,7.66,1.36,5.44.68,7.28,3.36,7.28,3.36s6.51-1.06,7.81,2.77c1.47,4.3-8,4.95-12.95,8.48-11.39,8.09-25.31,22.79-28.37,25.45Z" style="fill: rgb(69, 90, 100); transform-origin: 420.187px 135.151px;" id="elevwwenp17v" class="animable"></path><path d="M418.3,130.86a90.32,90.32,0,0,1,10.37-6.52,89.67,89.67,0,0,1,12.58-4.68.11.11,0,0,0-.05-.21,47.55,47.55,0,0,0-23,11.26C418,130.84,418.12,131,418.3,130.86Z" style="fill: rgb(38, 50, 56); transform-origin: 429.705px 125.182px;" id="elhlmrq612hms" class="animable"></path><path d="M412.41,124.7c3.43-2.07,9.49-5.67,21.67-8.41,0,0,0-.07,0-.07a42.55,42.55,0,0,0-21.76,8.32C412.11,124.68,412.18,124.84,412.41,124.7Z" style="fill: rgb(38, 50, 56); transform-origin: 423.137px 120.487px;" id="el1rkxk32wvsv" class="animable"></path><path d="M409.31,121.33c6-3.3,10.15-4.62,17.06-6.49,0,0,0-.08,0-.08-8.08,1.3-10.86,2.69-17.19,6.38C409,121.26,409.08,121.46,409.31,121.33Z" style="fill: rgb(38, 50, 56); transform-origin: 417.726px 118.066px;" id="eles5pw2sa77n" class="animable"></path><path d="M391.1,132.47l16.72,23.75a17.14,17.14,0,0,1-4.76,8.35c-3.92,3.79-34.48,16.45-43.94,16.59S312.7,172,299.46,165.3s-6.15-12.5,3.55-13.16,50.29-3,52.62-3.57,21.58-12.72,25.66-14.84S391.1,132.47,391.1,132.47Z" style="fill: rgb(0, 255, 136); transform-origin: 350.007px 156.73px;" id="elm7l264ipyka" class="animable"></path><g id="el3bc50l4t56y"><path d="M299.46,165.3c9.59,4.85,31.61,11.06,46.62,14.08l-44.17-27.15C292.8,153.25,286.73,158.86,299.46,165.3Z" style="opacity: 0.1; transform-origin: 319.138px 165.805px;" class="animable"></path></g><g id="elxgilr9gbyge"><path d="M384.8,135.23c2.52,3.23,4.87,6.59,7.2,10s4.59,6.68,6.87,10c1.3,1.91,2.61,3.84,3.84,5.8.09.13,0,.2-.12.08-2.49-3.24-4.83-6.62-7.2-10s-4.67-6.63-7-10c-1.31-1.92-2.59-3.85-3.81-5.83C384.5,135.16,384.67,135.06,384.8,135.23Z" style="opacity: 0.1; transform-origin: 393.653px 148.156px;" class="animable"></path></g><path d="M304.2,225.2l-58.8-34a13.5,13.5,0,0,1,1.95-10c7.47-12.21,25.36-32.31,41.34-39.71,11.52-5.32,20.58-.81,24,7.68.87,2.15,9.33,30.09,8.28,40.05-1.11,10.54-6.23,23.6-10.83,30.76A16.13,16.13,0,0,1,304.2,225.2Z" style="fill: rgb(0, 255, 136); transform-origin: 283.103px 182.199px;" id="elqlnh2zi8j1" class="animable"></path><path d="M303.73,228.78c.87.13,3.47-4.67,3.23-5.37s-61.33-35.68-61.78-35.76-3.42,5.82-2.88,6.25S302.57,228.6,303.73,228.78Z" style="fill: rgb(0, 255, 136); transform-origin: 274.605px 208.216px;" id="el45of1s1f1lg" class="animable"></path><g id="elw6sgw2jel6r"><path d="M303.73,228.78c.87.13,3.47-4.67,3.23-5.37s-61.33-35.68-61.78-35.76-3.42,5.82-2.88,6.25S302.57,228.6,303.73,228.78Z" style="opacity: 0.1; transform-origin: 274.605px 208.216px;" class="animable"></path></g><polygon points="291.84 189.35 321.45 195.58 322.11 169.34 292.5 163.11 291.84 189.35" style="fill: rgb(0, 255, 136); transform-origin: 306.975px 179.345px;" id="el9kp9t41tgkn" class="animable"></polygon><g id="el2j680cmdi67"><polygon points="291.84 189.35 321.45 195.58 322.11 169.34 292.5 163.11 291.84 189.35" style="opacity: 0.2; transform-origin: 306.975px 179.345px;" class="animable"></polygon></g><g id="elvfn3nrshvla"><polygon points="291.84 189.35 295.59 190.14 296.25 163.9 292.5 163.11 291.84 189.35" style="opacity: 0.1; transform-origin: 294.045px 176.625px;" class="animable"></polygon></g><g id="eljqce6jo6zn"><path d="M316.88,174.4a2,2,0,0,0,1.47,2,1.31,1.31,0,0,0,1.56-1.37,2,2,0,0,0-1.48-2A1.3,1.3,0,0,0,316.88,174.4Z" style="opacity: 0.1; transform-origin: 318.395px 174.715px;" class="animable"></path></g><g id="ele86xxgyz8lh"><path d="M316.74,180a2,2,0,0,0,1.47,2,1.3,1.3,0,0,0,1.56-1.37,2,2,0,0,0-1.47-2A1.3,1.3,0,0,0,316.74,180Z" style="opacity: 0.1; transform-origin: 318.255px 180.315px;" class="animable"></path></g><g id="elpkbg4l3ar7"><path d="M316.6,185.5a2,2,0,0,0,1.47,2,1.31,1.31,0,0,0,1.56-1.38,2,2,0,0,0-1.47-2A1.3,1.3,0,0,0,316.6,185.5Z" style="opacity: 0.1; transform-origin: 318.115px 185.809px;" class="animable"></path></g><g id="eleleaxiykwwp"><path d="M312.16,173.41a2,2,0,0,0,1.47,2,1.3,1.3,0,0,0,1.56-1.37,2,2,0,0,0-1.47-2A1.31,1.31,0,0,0,312.16,173.41Z" style="opacity: 0.1; transform-origin: 313.675px 173.726px;" class="animable"></path></g><g id="el41expvbcn24"><path d="M312,179a2,2,0,0,0,1.47,2,1.3,1.3,0,0,0,1.56-1.37,2,2,0,0,0-1.47-2A1.3,1.3,0,0,0,312,179Z" style="opacity: 0.1; transform-origin: 313.515px 179.315px;" class="animable"></path></g><g id="el5yf3hi7rezd"><path d="M311.88,184.51a2,2,0,0,0,1.48,2,1.29,1.29,0,0,0,1.55-1.37,2,2,0,0,0-1.47-2A1.31,1.31,0,0,0,311.88,184.51Z" style="opacity: 0.1; transform-origin: 313.396px 184.826px;" class="animable"></path></g><g id="el1byzkkqy88i"><path d="M307.44,172.42a2,2,0,0,0,1.48,2,1.32,1.32,0,0,0,1.56-1.38,2,2,0,0,0-1.48-2A1.32,1.32,0,0,0,307.44,172.42Z" style="opacity: 0.1; transform-origin: 308.96px 172.73px;" class="animable"></path></g><g id="elukbirj359pq"><path d="M307.31,178a2,2,0,0,0,1.47,2,1.31,1.31,0,0,0,1.56-1.37,2,2,0,0,0-1.48-2A1.3,1.3,0,0,0,307.31,178Z" style="opacity: 0.1; transform-origin: 308.825px 178.315px;" class="animable"></path></g><g id="el46qt3wt04fc"><path d="M307.17,183.52a2,2,0,0,0,1.47,2,1.31,1.31,0,0,0,1.56-1.37,2,2,0,0,0-1.48-2A1.29,1.29,0,0,0,307.17,183.52Z" style="opacity: 0.1; transform-origin: 308.684px 183.834px;" class="animable"></path></g><path d="M317.33,95.94c1.12.33,6.21.56,8.81,5.64,2.47,4.8,1.47,18,1.69,21s3.88,4,4.23,7.43c.3,3-1.94,3.68-2.49,5.73-.42,1.59.81,4.28-1.05,6.44-1.69,2-4,1.12-5.51,1.57s-3,3.61-5.74,4.08-4.73-2.32-6.14-2.53-3.75,3.82-8.26,2.71-5.21-5.19-7-6.26-6.71-.51-8.5-3.22-1.65-5.91-2.43-7.23-2.86-1.46-3.64-4.33,2-4.18,2.72-6.45c.5-1.59-.7-3.31.71-5.62,1.94-3.18,6-1.78,8.14-5,1.69-2.54,6.18-14,13.86-15.83C312.05,92.83,317.33,95.94,317.33,95.94Z" style="fill: rgb(38, 50, 56); transform-origin: 306.625px 120.991px;" id="el10r19trntfqd" class="animable"></path><path d="M327.8,121.88a4.25,4.25,0,0,0,1,1.73l1.29,1.52a12.65,12.65,0,0,1,2.18,3.21,4,4,0,0,1-.12,3.54,5.79,5.79,0,0,1-1.21,1.43,7.35,7.35,0,0,0-1.41,1.55,3.46,3.46,0,0,0-.16,2.18c.11.67.25,1.31.33,2a4.75,4.75,0,0,1-.69,3.57,2.68,2.68,0,0,1-1.45,1,5,5,0,0,1-1.89.11c-.65-.06-1.3-.19-2-.28a3.3,3.3,0,0,0-2,.12,3.62,3.62,0,0,1,1.93.07c.65.15,1.29.34,1.95.45a5.29,5.29,0,0,0,2.06,0,3.27,3.27,0,0,0,1.79-1.14,5.1,5.1,0,0,0,.92-4c-.07-.68-.21-1.33-.3-2a2.76,2.76,0,0,1,.11-1.71c.56-1,1.89-1.72,2.55-3a4.43,4.43,0,0,0,0-4.11,12.78,12.78,0,0,0-2.44-3.22l-1.41-1.4A4.68,4.68,0,0,1,327.8,121.88Z" style="fill: rgb(38, 50, 56); transform-origin: 327.428px 133.031px;" id="el85k9jbwcoy6" class="animable"></path><path d="M299,99.71a59.86,59.86,0,0,0-4,5.88c-.66,1-1.29,2-2,2.9a8.54,8.54,0,0,1-1.16,1.23,1.13,1.13,0,0,1-.31.21,1.27,1.27,0,0,1-.35.16c-.27.09-.55.16-.83.23a33.37,33.37,0,0,0-3.46,1,6.14,6.14,0,0,0-3,2.16,3.82,3.82,0,0,0-.66,1.78,5,5,0,0,0,.26,1.83,7.77,7.77,0,0,1,.57,3.46,7.36,7.36,0,0,0-.21-3.55,4.65,4.65,0,0,1-.14-1.69,3.28,3.28,0,0,1,.66-1.49A5.91,5.91,0,0,1,287.1,112c1.09-.39,2.24-.6,3.41-.89.29-.08.59-.17.88-.27a2.56,2.56,0,0,0,.87-.51,8.42,8.42,0,0,0,1.25-1.37,30.48,30.48,0,0,0,2-3l1.74-3.11A32.41,32.41,0,0,1,299,99.71Z" style="fill: rgb(38, 50, 56); transform-origin: 291.113px 110.13px;" id="elvud41n68vn" class="animable"></path><path d="M284,130.34a6.21,6.21,0,0,1,.37,2.47c.05.85.09,1.7.18,2.56a12.71,12.71,0,0,0,.49,2.56,5.59,5.59,0,0,0,1.34,2.34,7.07,7.07,0,0,0,5,1.43c.86,0,1.7-.08,2.54-.09a5.31,5.31,0,0,1,2.46.41,4.89,4.89,0,0,0-2.44-.78c-.86-.07-1.71-.07-2.55-.12-1.65-.09-3.39-.34-4.53-1.4a5,5,0,0,1-1.18-2,15.73,15.73,0,0,1-.6-2.41c-.15-.83-.26-1.67-.38-2.51-.07-.43-.14-.85-.24-1.27A2.5,2.5,0,0,0,284,130.34Z" style="fill: rgb(38, 50, 56); transform-origin: 290.19px 136.18px;" id="eld8iv948cj1" class="animable"></path><path d="M298.06,144.6c.08,1.28,4.58,10.28,10.25,11,1.84.23,3.53-9.8,3.53-9.8l.29-.71,4.11-10-10.83-9.91-1.58-1.34s-.95,2.8-2.09,6.3l-.16.5c-.07.19-.14.38-.19.56-.18.52-.36,1.06-.52,1.59s-.26.8-.38,1.23l-.38,1.28A70.19,70.19,0,0,0,298.06,144.6Z" style="fill: rgb(247, 169, 160); transform-origin: 307.15px 139.722px;" id="elesqsw7ap7rf" class="animable"></path><path d="M316.24,135.1l-3.94,9.58a23.08,23.08,0,0,1-10.88-13.54l.32-1c1.15-3.49,2.09-6.29,2.09-6.29l1.58,1.32Z" style="fill: rgb(38, 50, 56); transform-origin: 308.83px 134.265px;" id="el5qenjakyljc" class="animable"></path><path d="M332.31,120.86c-1.17,18.88-12.61,20.31-16.68,20-3.69-.23-16.25-1.49-17-20.39S307,96.2,315.43,96.28,333.48,102,332.31,120.86Z" style="fill: rgb(247, 169, 160); transform-origin: 315.497px 118.587px;" id="els9qskm7ysyi" class="animable"></path><path d="M299.32,120c3,.66,4.62-5.67,4.62-5.67s6.23.87,9.52-7.8a13.9,13.9,0,0,1-3.78,7s11.15.35,17-8.21c0,0-2.49,4.43-4.45,5.86,0,0,4.78-.65,7.54-4.08,0,0,1.2,5.57,2.48,7.24,0,0,2.19-19.29-15.9-19.69,0,0-11.25-.8-16.47,7.48S299.32,120,299.32,120Z" style="fill: rgb(38, 50, 56); transform-origin: 314.869px 107.339px;" id="elzu36s79rvi" class="animable"></path><path d="M301.51,122.15s-3.21-6.44-6.08-5.38-1.06,10,1.87,11.6a3.21,3.21,0,0,0,4.5-1.07Z" style="fill: rgb(247, 169, 160); transform-origin: 297.892px 122.766px;" id="elhwujnemw1k" class="animable"></path><path d="M296,119.31a0,0,0,0,0,0,.08c2,1.21,2.9,3.4,3.39,5.62a1.77,1.77,0,0,0-2.54-.87.07.07,0,0,0,0,.13,2,2,0,0,1,2,1,9.61,9.61,0,0,1,.76,1.88c.08.21.44.16.4-.07V127C300.53,124.25,299,120,296,119.31Z" style="fill: rgb(38, 50, 56); transform-origin: 298.055px 123.297px;" id="el0r8epmkoah4k" class="animable"></path><path d="M299.58,127.84a.94.94,0,0,1-1.06.79.93.93,0,0,1-.79-1,.93.93,0,1,1,1.85.26Z" style="fill: rgb(255, 255, 255); transform-origin: 298.658px 127.731px;" id="elsj61dmg7go" class="animable"></path><path d="M329.09,116.55a10.28,10.28,0,0,1-1.22-.41,2.06,2.06,0,0,1-1.17-.64.67.67,0,0,1,.09-.81,1.65,1.65,0,0,1,1.65-.2,2.36,2.36,0,0,1,1.41,1A.71.71,0,0,1,329.09,116.55Z" style="fill: rgb(38, 50, 56); transform-origin: 328.278px 115.461px;" id="el67gstpri1gr" class="animable"></path><path d="M316.82,116.2c.43-.09.81-.25,1.23-.38a2.09,2.09,0,0,0,1.18-.62.66.66,0,0,0-.08-.81,1.66,1.66,0,0,0-1.64-.24,2.4,2.4,0,0,0-1.44,1A.71.71,0,0,0,316.82,116.2Z" style="fill: rgb(38, 50, 56); transform-origin: 317.655px 115.123px;" id="elmj48w0y0a1n" class="animable"></path><path d="M319,120.22s-.11,0-.11.1c-.07,1.27-.36,2.7-1.54,3,0,0,0,.08,0,.08C318.78,123.34,319.15,121.43,319,120.22Z" style="fill: rgb(38, 50, 56); transform-origin: 318.19px 121.81px;" id="elna2qo754lbi" class="animable"></path><path d="M318,118.8c-2-.33-2.54,3.73-.67,4S319.7,119.08,318,118.8Z" style="fill: rgb(38, 50, 56); transform-origin: 317.609px 120.797px;" id="elx3bgyybetgr" class="animable"></path><path d="M317.18,118.91c-.38.19-.78.55-1.21.54s-.82-.49-1.09-.94c0-.05-.07,0-.08,0a1.49,1.49,0,0,0,.91,1.83c.74.2,1.38-.41,1.67-1.17C317.44,119.07,317.34,118.84,317.18,118.91Z" style="fill: rgb(38, 50, 56); transform-origin: 316.067px 119.433px;" id="elwl43i7woph" class="animable"></path><path d="M326.22,120.63s.09.07.08.12c-.21,1.25-.24,2.72.84,3.29,0,0,0,.08,0,.07C325.76,123.73,325.82,121.78,326.22,120.63Z" style="fill: rgb(38, 50, 56); transform-origin: 326.556px 122.37px;" id="el92vhgm8y6z" class="animable"></path><path d="M327.51,119.47c2.05.12,1.66,4.19-.23,4.08S325.8,119.37,327.51,119.47Z" style="fill: rgb(38, 50, 56); transform-origin: 327.458px 121.51px;" id="elffpsv5m2zfn" class="animable"></path><path d="M328.34,119.81c.3.25.58.67,1,.74s.82-.34,1.14-.74c0,0,.06,0,.06,0-.05.78-.39,1.57-1.15,1.65s-1.13-.65-1.24-1.44C328.09,119.92,328.22,119.72,328.34,119.81Z" style="fill: rgb(38, 50, 56); transform-origin: 329.337px 120.627px;" id="ele090xt5yjk" class="animable"></path><path d="M317.88,130.49c.25.35.48.8.93.92a3.43,3.43,0,0,0,1.39-.08c.05,0,.08,0,.05.07a1.73,1.73,0,0,1-1.71.4,1.35,1.35,0,0,1-.79-1.27A.07.07,0,0,1,317.88,130.49Z" style="fill: rgb(38, 50, 56); transform-origin: 319.006px 131.167px;" id="elwvi6cdd4n7l" class="animable"></path><path d="M323.83,126.3s.05,1.91-.05,2.8c0,.08-.23.1-.54.08h0a4.26,4.26,0,0,1-3.92-2.05c-.05-.09.08-.17.15-.11a6.34,6.34,0,0,0,3.72,1.55c.09-.24-.18-3.27,0-3.26a7.33,7.33,0,0,1,2,.69c0-4-.58-7.94-.5-11.91a.12.12,0,0,1,.24,0,64.29,64.29,0,0,1,1.09,12.8C325.92,127.37,324.17,126.5,323.83,126.3Z" style="fill: rgb(38, 50, 56); transform-origin: 322.668px 121.58px;" id="elq1y52d3w4n" class="animable"></path><path d="M322.88,129a4.92,4.92,0,0,1-2.13,1.31,2.35,2.35,0,0,1-1.36-.06c-.94-.36-.87-1.26-.61-2a5.87,5.87,0,0,1,.56-1.12A6.45,6.45,0,0,0,322.88,129Z" style="fill: rgb(38, 50, 56); transform-origin: 320.745px 128.756px;" id="elvqlmwsdej8a" class="animable"></path><path d="M320.75,130.31a2.35,2.35,0,0,1-1.36-.06c-.94-.36-.87-1.26-.61-2A2.31,2.31,0,0,1,320.75,130.31Z" style="fill: rgb(255, 152, 185); transform-origin: 319.68px 129.316px;" id="elitb20fe0zl" class="animable"></path><path d="M290,143.53a9.37,9.37,0,0,0,1.39,4.79c2.83,4.67,10.43,8.46,18,7.54,4.81-.59,7.78-2.53,9.28-5A35.3,35.3,0,0,1,290,143.53Z" style="fill: rgb(69, 90, 100); transform-origin: 304.335px 149.764px;" id="elb2norh0cxid" class="animable"></path><path d="M283.49,137.28c8.58,14.65,33.54,21.13,49.26,7.91,11.1-9.36,16-28.65,7.64-44.7C328.25,77.28,303.71,79.67,290,91,275.59,102.94,277,126.16,283.49,137.28Zm16.74-37.09c11.07-8.15,30.94-8.64,40.6,7.87A24.72,24.72,0,0,1,334.44,140c-12.74,9.55-32.81,5.06-39.66-5.37C289.59,126.72,288.52,108.81,300.23,100.19Z" style="fill: rgb(0, 255, 136); transform-origin: 311.693px 117.507px;" id="elzp2lo3fm7li" class="animable"></path><g id="elr9olue02jta"><path d="M294.78,134.62c6.85,10.43,26.92,14.92,39.66,5.37a24.72,24.72,0,0,0,6.39-31.93c-9.66-16.51-29.53-16-40.6-7.87C288.52,108.81,289.59,126.72,294.78,134.62Z" style="fill: rgb(69, 90, 100); opacity: 0.1; transform-origin: 317.587px 119.957px;" class="animable"></path></g><g id="elyhmvw3ic9gq"><path d="M294.78,134.62c6.85,10.43,26.92,14.92,39.66,5.37a24.72,24.72,0,0,0,6.39-31.93c-9.66-16.51-29.53-16-40.6-7.87C288.52,108.81,289.59,126.72,294.78,134.62Z" style="fill: rgb(69, 90, 100); opacity: 0.1; transform-origin: 317.587px 119.957px;" class="animable"></path></g><g id="ely6hcziwjgjb"><g style="opacity: 0.2; transform-origin: 317.602px 119.935px;" class="animable"><path d="M318.59,94.69a183.52,183.52,0,0,1,24.83,31.48,24,24,0,0,0,.31-10.28A187.38,187.38,0,0,0,328.68,97,27.12,27.12,0,0,0,318.59,94.69Z" style="fill: rgb(255, 255, 255); transform-origin: 331.367px 110.43px;" id="elr64rpwz7r98" class="animable"></path><path d="M291.4,125a24.41,24.41,0,0,0,3.38,9.64,22.26,22.26,0,0,0,9,7.49A147.41,147.41,0,0,0,291.4,125Z" style="fill: rgb(255, 255, 255); transform-origin: 297.59px 133.565px;" id="elmmx3i71iszp" class="animable"></path><path d="M313.07,95a178.61,178.61,0,0,1,28.47,36.34c.19-.37.36-.74.52-1.12a180.64,180.64,0,0,0-27.77-35.38Z" style="fill: rgb(255, 255, 255); transform-origin: 327.565px 113.09px;" id="elnezwdzpb9k9" class="animable"></path><path d="M291.93,113.05a156.61,156.61,0,0,1,23.9,32.13c.38,0,.76,0,1.15,0A157.71,157.71,0,0,0,292.2,112C292.1,112.36,292,112.7,291.93,113.05Z" style="fill: rgb(255, 255, 255); transform-origin: 304.455px 128.59px;" id="el4vetfl1q2x6" class="animable"></path><path d="M291.06,120.09c0,.48,0,.94,0,1.41a152.6,152.6,0,0,1,16,21.95c.45.16.9.31,1.36.44A152.12,152.12,0,0,0,291.06,120.09Z" style="fill: rgb(255, 255, 255); transform-origin: 299.74px 131.99px;" id="elmgdt242411" class="animable"></path><path d="M295.7,104.75a163.83,163.83,0,0,1,30,39.46,25.62,25.62,0,0,0,3.39-1.17,166.67,166.67,0,0,0-31.22-40.81A22.3,22.3,0,0,0,295.7,104.75Z" style="fill: rgb(255, 255, 255); transform-origin: 312.395px 123.22px;" id="elbwaomwbod47" class="animable"></path></g></g><path d="M274.59,124.59c-1.64-4-1.67-12.28,2.51-16.22,4-3.72,10.79-4.09,13.81,4.35,2.08,5.83.43,12.54-2.79,15.63C283.56,132.72,276.75,129.94,274.59,124.59Z" style="fill: rgb(0, 255, 136); transform-origin: 282.697px 118.184px;" id="elxsuq5lur2g" class="animable"></path><g id="el7fv296yxprv"><path d="M274.59,124.59c-1.64-4-1.67-12.28,2.51-16.22,4-3.72,10.79-4.09,13.81,4.35,2.08,5.83.43,12.54-2.79,15.63C283.56,132.72,276.75,129.94,274.59,124.59Z" style="opacity: 0.1; transform-origin: 282.697px 118.184px;" class="animable"></path></g><path d="M273.33,123.12c-1.26-3.12-1.28-9.44,1.93-12.47,3-2.86,8.29-3.14,10.61,3.34,1.6,4.48.33,9.64-2.15,12C280.23,129.36,275,127.22,273.33,123.12Z" style="fill: rgb(0, 255, 136); transform-origin: 279.56px 118.189px;" id="el605y5sg7cwh" class="animable"></path><path d="M281.36,157.88c4.18,24.86,24,57,30.6,64.24,10.05,11.07,56.18-.8,65.58-2.6,4-.76-8.35-35.75-12.65-35-3.75.64-39,11-40.05,9.76-.85-1-17.89-24-30.11-39.15C284.19,142.06,280.26,151.3,281.36,157.88Z" style="fill: rgb(247, 169, 160); transform-origin: 329.754px 187.653px;" id="elu7thniacw0b" class="animable"></path><path d="M356.59,186.63l6.45-1.71a21.93,21.93,0,0,0,5.85-2.7c7.23-4.17,27.51-9.69,45.82,5,7,5.61,6.14,13-2.18,8.45-5.87-3.2-9.66-5.92-11.86-6.43,0,0,4,9.42.86,14.46a109.86,109.86,0,0,1-9.09,12.59,24.14,24.14,0,0,1-2.51-1.49,12.45,12.45,0,0,1-12.39,4.75l-10.39,2.22Z" style="fill: rgb(69, 90, 100); transform-origin: 388.006px 199.708px;" id="el0at701whfgsr" class="animable"></path><path d="M376.42,179.35c4.29.84,13.36,2.79,20.22,7,7.62,4.63,21.06,15.62,17.58,21.21-2.55,4.1-8.05.35-8.05.35s4.59,5.71,1.48,8.91c-2.84,2.92-6.92-.23-6.92-.23s2.19,3.94-1.08,6.22c-3.94,2.75-7.89-6-14.28-6.64C383.93,216,376.42,179.35,376.42,179.35Z" style="fill: rgb(69, 90, 100); transform-origin: 395.602px 201.347px;" id="elkybdzx9ywk" class="animable"></path><path d="M390.4,193.55c3.91,1.46,11.93,7,15.78,14.15.08.16,0,.31-.1.18a88.05,88.05,0,0,0-15.72-14.26S390.36,193.54,390.4,193.55Z" style="fill: rgb(38, 50, 56); transform-origin: 398.286px 200.739px;" id="elsn81rjgncwb" class="animable"></path><path d="M386,201.38c3.24,1.61,11.25,7.74,14.9,15.06.08.17,0,.32-.11.18a93.59,93.59,0,0,0-14.84-15.17S385.9,201.36,386,201.38Z" style="fill: rgb(38, 50, 56); transform-origin: 393.435px 209.026px;" id="el4ae4qau7lxm" class="animable"></path><path d="M356.59,186.63l10.56,35.11s-2.11,4-11.56,5.82-37,2.31-43.35-3.51-23.92-36-30.05-58.33,6.73-20.24,13.47-10.57,29.21,37.72,29.88,38,16.43-5.74,22.14-6.9S356.59,186.63,356.59,186.63Z" style="fill: rgb(0, 255, 136); transform-origin: 323.864px 188.503px;" id="elhcebu4eiz8" class="animable"></path><path d="M321.63,188.56c-1.58-1.61-3.06-3.29-4.53-5s-2.89-3.43-4.3-5.17-2.78-3.51-4.11-5.33l-2-2.72c-.64-.93-1.3-1.84-1.9-2.79.79.8,1.53,1.64,2.3,2.46l2.22,2.53c1.48,1.69,2.89,3.43,4.3,5.17s2.79,3.52,4.11,5.34S320.4,186.68,321.63,188.56Z" style="fill: rgb(38, 50, 56); transform-origin: 313.21px 178.055px;" id="elh2wu98v83qd" class="animable"></path><path d="M309,172.73a12.24,12.24,0,0,1-1.09-2.13,23.27,23.27,0,0,1-.77-2.27,4.68,4.68,0,0,1,.74,1,9,9,0,0,1,.53,1.08A8.13,8.13,0,0,1,309,172.73Z" style="fill: rgb(38, 50, 56); transform-origin: 308.07px 170.53px;" id="elpptsne4ywz" class="animable"></path><path d="M309.47,220.9c-1.36-1.62-2.61-3.34-3.87-5.05s-2.41-3.5-3.57-5.28c-2.31-3.56-4.43-7.24-6.46-11s-3.86-7.57-5.52-11.49a120.25,120.25,0,0,1-4.41-11.94c.88,1.94,1.62,3.92,2.53,5.83s1.71,3.88,2.64,5.77l2.76,5.71c1,1.88,1.91,3.77,2.94,5.61,1.94,3.76,4.07,7.41,6.22,11S307.13,217.37,309.47,220.9Z" style="fill: rgb(38, 50, 56); transform-origin: 297.555px 198.52px;" id="elv77amqeu0gl" class="animable"></path><path d="M288.35,183.18a11.13,11.13,0,0,1-1.82-1.74,10.6,10.6,0,0,1-1.4-2.09,10.67,10.67,0,0,1,1.81,1.74A10.08,10.08,0,0,1,288.35,183.18Z" style="fill: rgb(38, 50, 56); transform-origin: 286.74px 181.265px;" id="elfikw3hn147o" class="animable"></path><g id="eljblbev0nzd"><path d="M351.45,190.5c1.42,3.83,2.64,7.75,3.83,11.67s2.36,7.76,3.51,11.64c.66,2.23,1.32,4.46,1.9,6.7,0,.15-.09.18-.14,0-1.39-3.85-2.59-7.78-3.84-11.67s-2.44-7.74-3.61-11.62c-.67-2.23-1.3-4.45-1.86-6.71C351.18,190.34,351.37,190.29,351.45,190.5Z" style="opacity: 0.1; transform-origin: 355.959px 205.498px;" class="animable"></path></g></g><g id="freepik--Stars--inject-47" class="animable" style="transform-origin: 249.717px 244.82px;"><polygon points="381.88 337.25 387.39 338.27 388.62 344.08 389.85 338.27 395.36 337.25 389.87 335.91 388.62 330.43 387.36 335.91 381.88 337.25" style="fill: rgb(199, 199, 199); transform-origin: 388.62px 337.255px;" id="el78d0jkp987n" class="animable"></polygon><polygon points="114.28 321.65 119.78 322.67 121.02 328.47 122.25 322.67 127.75 321.64 122.27 320.3 121.02 314.82 119.76 320.3 114.28 321.65" style="fill: rgb(199, 199, 199); transform-origin: 121.015px 321.645px;" id="elchskgbdi23o" class="animable"></polygon><polygon points="325.61 243.82 331.12 244.84 332.35 250.65 333.58 244.84 339.09 243.82 333.61 242.48 332.35 237 331.1 242.48 325.61 243.82" style="fill: rgb(199, 199, 199); transform-origin: 332.35px 243.825px;" id="elxs91clv2d1" class="animable"></polygon><polygon points="434.24 303.07 437.32 303.64 438.01 306.88 438.7 303.64 441.77 303.07 438.71 302.32 438.01 299.25 437.31 302.32 434.24 303.07" style="fill: rgb(199, 199, 199); transform-origin: 438.005px 303.065px;" id="eloz6qscod4xf" class="animable"></polygon><polygon points="200.6 426.57 203.68 427.14 204.36 430.38 205.05 427.14 208.13 426.57 205.06 425.82 204.36 422.75 203.66 425.82 200.6 426.57" style="fill: rgb(199, 199, 199); transform-origin: 204.365px 426.565px;" id="elty039hjy3s" class="animable"></polygon><polygon points="426.71 156.97 429.79 157.54 430.48 160.79 431.16 157.54 434.24 156.97 431.18 156.22 430.48 153.16 429.77 156.22 426.71 156.97" style="fill: rgb(199, 199, 199); transform-origin: 430.475px 156.975px;" id="elzvbyapedw" class="animable"></polygon><polygon points="63.52 226.78 66.6 227.35 67.29 230.6 67.98 227.35 71.06 226.78 67.99 226.03 67.29 222.97 66.59 226.03 63.52 226.78" style="fill: rgb(199, 199, 199); transform-origin: 67.29px 226.785px;" id="elrzexyaf3bds" class="animable"></polygon><polygon points="80.04 391.98 83.12 392.55 83.81 395.79 84.5 392.55 87.57 391.98 84.51 391.23 83.81 388.16 83.11 391.23 80.04 391.98" style="fill: rgb(199, 199, 199); transform-origin: 83.805px 391.975px;" id="elm9249f0enhp" class="animable"></polygon><polygon points="414.83 239.19 417.91 239.75 418.6 243 419.28 239.75 422.36 239.18 419.3 238.44 418.6 235.37 417.89 238.44 414.83 239.19" style="fill: rgb(199, 199, 199); transform-origin: 418.595px 239.185px;" id="el9i2fmq5xua8" class="animable"></polygon><polygon points="172.92 83.46 176 84.03 176.69 87.27 177.38 84.03 180.46 83.45 177.39 82.7 176.69 79.64 175.99 82.7 172.92 83.46" style="fill: rgb(199, 199, 199); transform-origin: 176.69px 83.455px;" id="el47hdryzrymk" class="animable"></polygon><polygon points="293.45 332.29 296.53 332.86 297.22 336.1 297.91 332.86 300.99 332.29 297.92 331.54 297.22 328.47 296.52 331.54 293.45 332.29" style="fill: rgb(199, 199, 199); transform-origin: 297.22px 332.285px;" id="el8mim637qrqf" class="animable"></polygon><path d="M193.31,433.59a.89.89,0,0,1,0,1.78A.89.89,0,0,1,193.31,433.59Z" style="fill: rgb(199, 199, 199); transform-origin: 193.31px 434.48px;" id="el6c3bf3mtl5b" class="animable"></path><path d="M352.52,266.2a.9.9,0,0,1,0,1.79A.9.9,0,0,1,352.52,266.2Z" style="fill: rgb(199, 199, 199); transform-origin: 352.52px 267.095px;" id="elr8rt6qdj3yj" class="animable"></path><path d="M144,426.89a.9.9,0,0,1,0,1.79A.9.9,0,0,1,144,426.89Z" style="fill: rgb(199, 199, 199); transform-origin: 144px 427.785px;" id="elt9jona376h" class="animable"></path><path d="M395,277.89a.9.9,0,0,1,0,1.79A.9.9,0,0,1,395,277.89Z" style="fill: rgb(199, 199, 199); transform-origin: 395px 278.785px;" id="el94iya2sj95b" class="animable"></path><path d="M215.67,417.54a.63.63,0,0,1,0,1.26A.63.63,0,0,1,215.67,417.54Z" style="fill: rgb(199, 199, 199); transform-origin: 215.67px 418.17px;" id="el35t2v00v1i4" class="animable"></path><path d="M89.59,89.71a.63.63,0,0,1,0,1.26A.63.63,0,0,1,89.59,89.71Z" style="fill: rgb(199, 199, 199); transform-origin: 89.59px 90.34px;" id="elujwp2v0zcj" class="animable"></path><path d="M333.09,292.64a.63.63,0,0,1,0,1.26A.63.63,0,0,1,333.09,292.64Z" style="fill: rgb(199, 199, 199); transform-origin: 333.09px 293.27px;" id="eljdtc2ka7c9o" class="animable"></path><path d="M311.69,281.16a1.72,1.72,0,0,1,0,3.43A1.72,1.72,0,0,1,311.69,281.16Z" style="fill: rgb(199, 199, 199); transform-origin: 311.69px 282.875px;" id="elg3251z7wgnu" class="animable"></path><polygon points="186.4 147.26 191.91 148.28 193.14 154.08 194.37 148.28 199.88 147.25 194.39 145.91 193.14 140.43 191.88 145.91 186.4 147.26" style="fill: rgb(199, 199, 199); transform-origin: 193.14px 147.255px;" id="elvvu6g3utz3" class="animable"></polygon><polygon points="245.11 58.08 248.19 58.65 248.88 61.9 249.57 58.65 252.65 58.08 249.58 57.33 248.88 54.27 248.18 57.33 245.11 58.08" style="fill: rgb(199, 199, 199); transform-origin: 248.88px 58.085px;" id="elxgtomgr782j" class="animable"></polygon><path d="M58.47,141.39a.9.9,0,0,1,0,1.79A.9.9,0,0,1,58.47,141.39Z" style="fill: rgb(199, 199, 199); transform-origin: 58.47px 142.285px;" id="elgdptwifn3vq" class="animable"></path><path d="M72.49,378.09a.89.89,0,0,1,0,1.78A.89.89,0,0,1,72.49,378.09Z" style="fill: rgb(199, 199, 199); transform-origin: 72.49px 378.98px;" id="el3ohv6coakyx" class="animable"></path><path d="M94,216.21A.89.89,0,0,1,94,218,.89.89,0,0,1,94,216.21Z" style="fill: rgb(199, 199, 199); transform-origin: 94px 217.105px;" id="el75pc5yew5uv" class="animable"></path><path d="M129.34,335.54a.63.63,0,0,1,0,1.26A.63.63,0,0,1,129.34,335.54Z" style="fill: rgb(199, 199, 199); transform-origin: 129.34px 336.17px;" id="elcfi57tpu2h9" class="animable"></path><path d="M262.52,416.47a.63.63,0,0,1,0,1.26A.63.63,0,0,1,262.52,416.47Z" style="fill: rgb(199, 199, 199); transform-origin: 262.52px 417.1px;" id="elr3no2unvhl" class="animable"></path><path d="M356.29,127.62a.63.63,0,0,1,0,1.26A.63.63,0,0,1,356.29,127.62Z" style="fill: rgb(199, 199, 199); transform-origin: 356.29px 128.25px;" id="elkbxxwovy16" class="animable"></path><path d="M242.23,89a.63.63,0,0,1,0,1.26A.63.63,0,0,1,242.23,89Z" style="fill: rgb(199, 199, 199); transform-origin: 242.23px 89.63px;" id="elvvtejaigjh" class="animable"></path><path d="M204.37,313.11a1.71,1.71,0,0,1,0,3.42A1.71,1.71,0,0,1,204.37,313.11Z" style="fill: rgb(199, 199, 199); transform-origin: 204.37px 314.82px;" id="el3v1jbp4w9ut" class="animable"></path><path d="M429.72,183.84a1.71,1.71,0,0,1,0,3.42A1.71,1.71,0,0,1,429.72,183.84Z" style="fill: rgb(199, 199, 199); transform-origin: 429.72px 185.55px;" id="eleenx9rvtwm" class="animable"></path><path d="M79.6,333.83a1.71,1.71,0,0,1,0,3.42A1.71,1.71,0,0,1,79.6,333.83Z" style="fill: rgb(199, 199, 199); transform-origin: 79.6px 335.54px;" id="el07yfizljrzjw" class="animable"></path><polygon points="184 174.82 187.08 175.39 187.77 178.64 188.45 175.39 191.53 174.82 188.47 174.07 187.77 171.01 187.06 174.07 184 174.82" style="fill: rgb(199, 199, 199); transform-origin: 187.765px 174.825px;" id="el8i1o10h314x" class="animable"></polygon><polygon points="288.73 423.25 291.81 423.82 292.5 427.07 293.18 423.82 296.26 423.25 293.2 422.5 292.5 419.44 291.8 422.5 288.73 423.25" style="fill: rgb(199, 199, 199); transform-origin: 292.495px 423.255px;" id="elb3f7c4icixj" class="animable"></polygon><path d="M302.37,383.27a.89.89,0,0,1,0,1.78A.89.89,0,0,1,302.37,383.27Z" style="fill: rgb(199, 199, 199); transform-origin: 302.37px 384.16px;" id="elzjrnl1t4eb" class="animable"></path><path d="M337.15,359.53a.89.89,0,0,1,0,1.78A.89.89,0,0,1,337.15,359.53Z" style="fill: rgb(199, 199, 199); transform-origin: 337.15px 360.42px;" id="elp2w26iru5w" class="animable"></path><polygon points="227.09 400.52 230.17 401.09 230.86 404.33 231.55 401.09 234.63 400.51 231.56 399.77 230.86 396.7 230.16 399.77 227.09 400.52" style="fill: rgb(199, 199, 199); transform-origin: 230.86px 400.515px;" id="elo958a0ytwso" class="animable"></polygon><path d="M353.83,113.07a.9.9,0,0,1,0,1.79A.9.9,0,0,1,353.83,113.07Z" style="fill: rgb(199, 199, 199); transform-origin: 353.83px 113.965px;" id="elx20qof91j0m" class="animable"></path><path d="M375.3,362.34a.64.64,0,0,1,0,1.27A.64.64,0,0,1,375.3,362.34Z" style="fill: rgb(199, 199, 199); transform-origin: 375.3px 362.975px;" id="eljyhbs6geu5d" class="animable"></path><polygon points="106.65 255 109.73 255.57 110.42 258.82 111.1 255.57 114.18 255 111.12 254.25 110.42 251.19 109.72 254.25 106.65 255" style="fill: rgb(199, 199, 199); transform-origin: 110.415px 255.005px;" id="elbsqca7w8us" class="animable"></polygon><path d="M71.06,304.12a.89.89,0,0,1,0,1.78A.89.89,0,0,1,71.06,304.12Z" style="fill: rgb(199, 199, 199); transform-origin: 71.06px 305.01px;" id="elbll3pgp9adu" class="animable"></path><path d="M194.18,238.39a.89.89,0,0,1,0,1.78A.89.89,0,0,1,194.18,238.39Z" style="fill: rgb(199, 199, 199); transform-origin: 194.18px 239.28px;" id="eljcwnzuh89j" class="animable"></path><path d="M89.59,148.22a.63.63,0,0,1,0,1.26A.63.63,0,0,1,89.59,148.22Z" style="fill: rgb(199, 199, 199); transform-origin: 89.59px 148.85px;" id="elrikt6b38vfm" class="animable"></path><path d="M81.51,142.41a1.72,1.72,0,0,1,0,3.43A1.72,1.72,0,0,1,81.51,142.41Z" style="fill: rgb(199, 199, 199); transform-origin: 81.51px 144.125px;" id="eljux5kqehrn" class="animable"></path><path d="M372.9,222a1.71,1.71,0,0,1,0,3.42A1.71,1.71,0,0,1,372.9,222Z" style="fill: rgb(199, 199, 199); transform-origin: 372.9px 223.71px;" id="el9y3eudg8m7d" class="animable"></path></g><defs>     <filter id="active" height="200%">         <feMorphology in="SourceAlpha" result="DILATED" operator="dilate" radius="2"></feMorphology>                <feFlood flood-color="#32DFEC" flood-opacity="1" result="PINK"></feFlood>        <feComposite in="PINK" in2="DILATED" operator="in" result="OUTLINE"></feComposite>        <feMerge>            <feMergeNode in="OUTLINE"></feMergeNode>            <feMergeNode in="SourceGraphic"></feMergeNode>        </feMerge>    </filter>    <filter id="hover" height="200%">        <feMorphology in="SourceAlpha" result="DILATED" operator="dilate" radius="2"></feMorphology>                <feFlood flood-color="#ff0000" flood-opacity="0.5" result="PINK"></feFlood>        <feComposite in="PINK" in2="DILATED" operator="in" result="OUTLINE"></feComposite>        <feMerge>            <feMergeNode in="OUTLINE"></feMergeNode>            <feMergeNode in="SourceGraphic"></feMergeNode>        </feMerge>            <feColorMatrix type="matrix" values="0   0   0   0   0                0   1   0   0   0                0   0   0   0   0                0   0   0   1   0 "></feColorMatrix>    </filter></defs></svg>